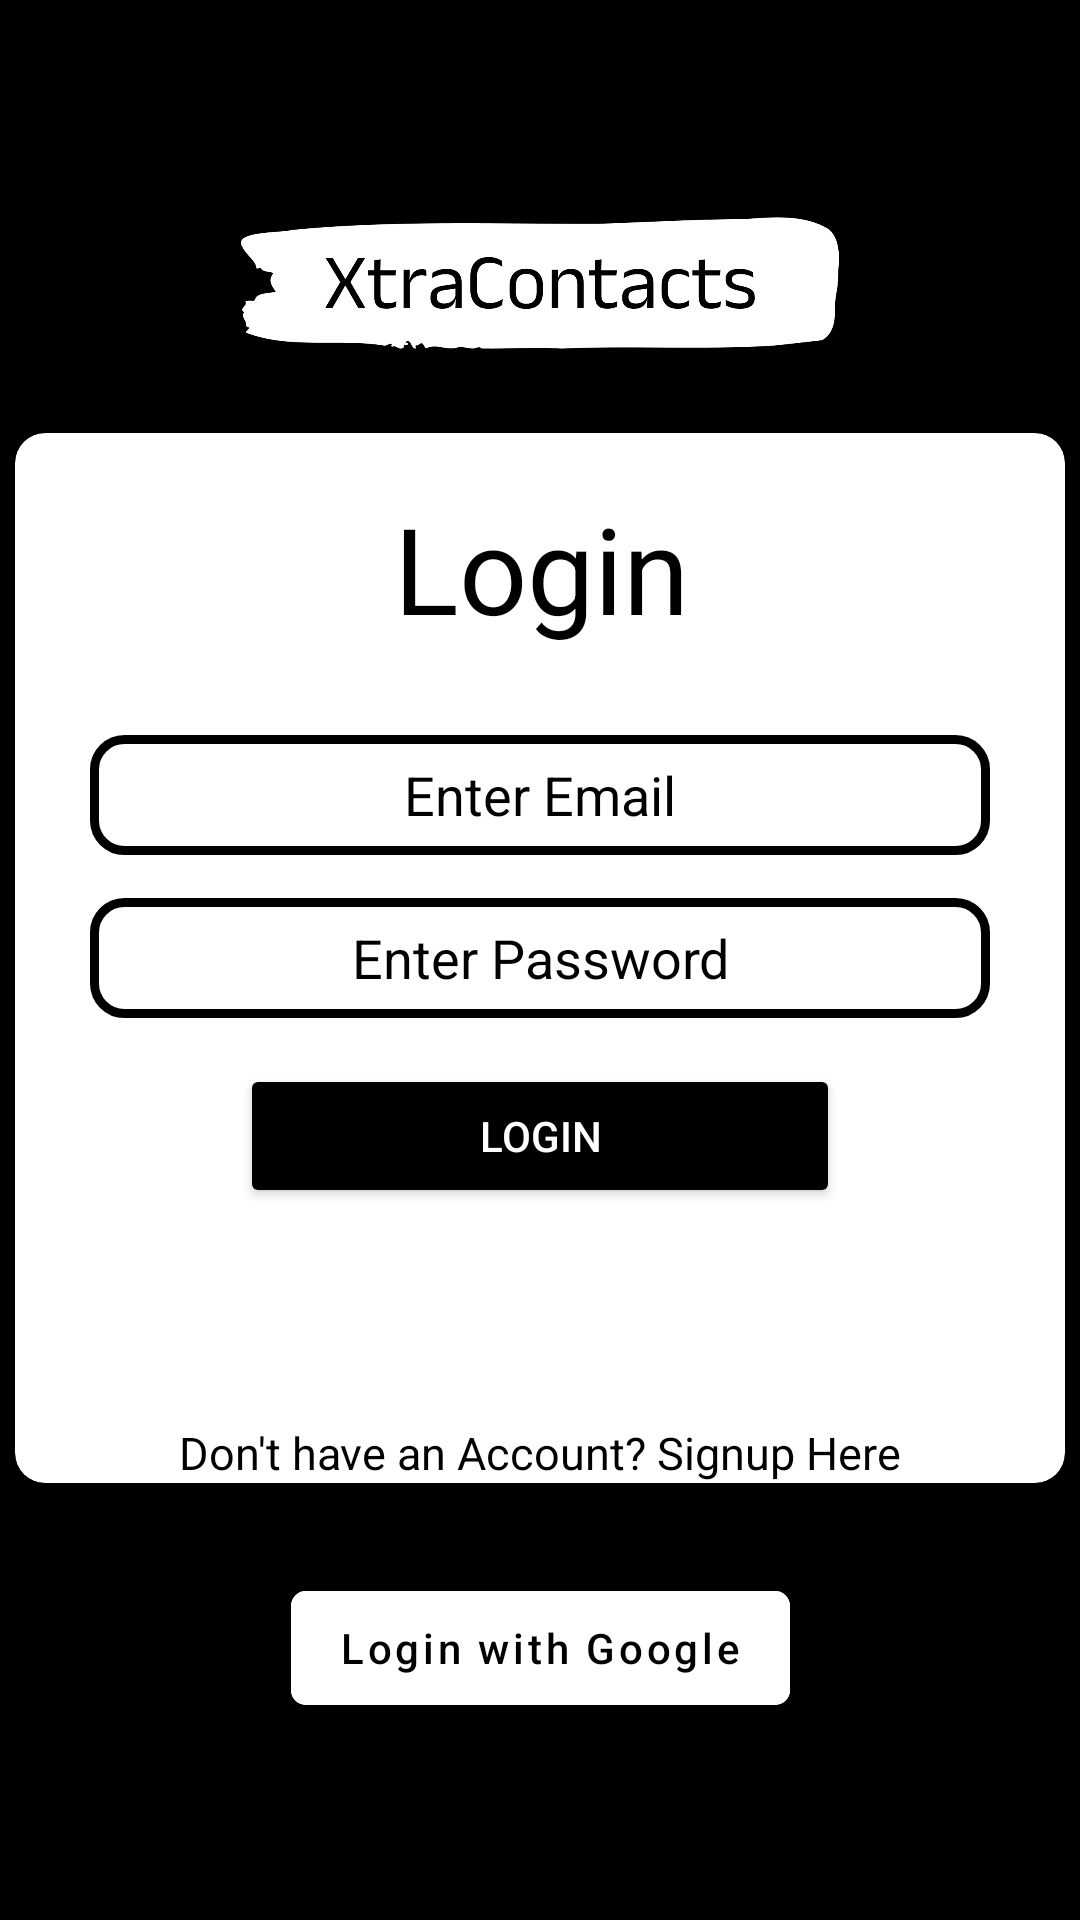

The Android layout XML behind this screen, and the referenced resources:
<!-- AndroidManifest.xml: application theme Theme.XtraContacts -->
<!-- res/layout/activity_login.xml -->
<?xml version="1.0" encoding="utf-8"?>
<androidx.constraintlayout.widget.ConstraintLayout xmlns:android="http://schemas.android.com/apk/res/android"
    xmlns:app="http://schemas.android.com/apk/res-auto"
    xmlns:tools="http://schemas.android.com/tools"
    android:id="@+id/main"
    android:layout_width="match_parent"
    android:layout_height="match_parent"
    android:background="@color/black"
    android:backgroundTint="#000000"
    tools:context=".Authentication.LoginActivity">

    <ImageView
      android:layout_width="200dp"
      android:layout_height="100dp"
      android:src="@drawable/logo"
      app:layout_constraintStart_toStartOf="parent"
      app:layout_constraintEnd_toEndOf="parent"
      app:layout_constraintBottom_toTopOf="@id/cardView"/>

    <androidx.cardview.widget.CardView
        android:id="@+id/cardView"
        android:layout_width="350dp"
        android:layout_height="350dp"
        android:backgroundTint="#FFFFFF"
      app:cardCornerRadius="10dp"
        app:layout_constraintBottom_toBottomOf="parent"
        app:layout_constraintEnd_toEndOf="parent"
        app:layout_constraintHorizontal_bias="0.491"
        app:layout_constraintStart_toStartOf="parent"
        app:layout_constraintTop_toTopOf="parent"
        app:layout_constraintVertical_bias="0.498">

        <androidx.constraintlayout.widget.ConstraintLayout
            android:layout_width="match_parent"
            android:layout_height="match_parent"
            android:backgroundTint="#FFFFFF">

            <TextView
                android:layout_width="wrap_content"
                android:layout_height="wrap_content"
                android:includeFontPadding="false"
                android:text="Login"
                android:textColor="@color/black"
                android:textSize="40sp"
                app:layout_constraintBottom_toBottomOf="parent"
                app:layout_constraintEnd_toEndOf="parent"
                app:layout_constraintHorizontal_bias="0.502"
                app:layout_constraintStart_toStartOf="parent"
                app:layout_constraintTop_toTopOf="parent"
                app:layout_constraintVertical_bias="0.078" />

            <EditText
                android:id="@+id/passwordEditText"
                android:layout_width="300dp"
                android:layout_height="40dp"
                android:background="@drawable/custom_input"
                android:ems="10"
                android:gravity="center|center_horizontal"
                android:hint="Enter Password"
                android:inputType="textPassword"
                android:textColor="#000000"
                android:textColorHint="#000000"
                app:layout_constraintBottom_toBottomOf="parent"
                app:layout_constraintEnd_toEndOf="parent"
                app:layout_constraintStart_toStartOf="parent"
                app:layout_constraintTop_toTopOf="parent" />

            <EditText
                android:id="@+id/emailEditText"
                android:layout_width="300dp"
                android:layout_height="40dp"
                android:background="@drawable/custom_input"
                android:ems="10"
                android:gravity="center|center_horizontal"
                android:hint="Enter Email"
                android:inputType="text"
                android:textColor="#000000"
                android:textColorHint="#000000"
                app:layout_constraintBottom_toBottomOf="parent"
                app:layout_constraintEnd_toEndOf="parent"
                app:layout_constraintStart_toStartOf="parent"
                app:layout_constraintTop_toTopOf="parent"
                app:layout_constraintVertical_bias="0.325" />

            <Button
                android:id="@+id/loginButton"
                android:layout_width="200dp"
                android:layout_height="wrap_content"
                android:backgroundTint="#000000"
                android:text="Login"
                android:textColor="#FFFFFF"
                app:layout_constraintBottom_toBottomOf="parent"
                app:layout_constraintEnd_toEndOf="parent"
                app:layout_constraintStart_toStartOf="parent"
                app:layout_constraintTop_toTopOf="parent"
                app:layout_constraintVertical_bias="0.696" />

            <TextView
              android:id="@+id/createAccountText"
              android:layout_width="wrap_content"
              android:layout_height="wrap_content"
              android:text="Don't have an Account? Signup Here"
              android:textColor="@color/black"
              android:textSize="15sp"
              android:layout_marginTop="20dp"
              android:layout_marginBottom="@dimen/_10sdp"
              app:layout_constraintEnd_toEndOf="parent"
              app:layout_constraintStart_toStartOf="parent"
              app:layout_constraintBottom_toBottomOf="parent"
              />

        </androidx.constraintlayout.widget.ConstraintLayout>
    </androidx.cardview.widget.CardView>


    <com.google.android.material.button.MaterialButton
      android:id="@+id/googleLoginButton"
      android:layout_width="wrap_content"
      android:layout_height="50dp"
      android:layout_marginTop="30dp"
      android:text="Login with Google"
      android:textColor="@android:color/black"
      android:backgroundTint="@android:color/white"
      app:cornerRadius="5dp"
      app:icon="@drawable/google"
      android:textAllCaps="false"
      app:iconSize="20dp"
      app:iconPadding="12dp"
      app:iconGravity="textStart"
      app:iconTint="@null"
      app:layout_constraintTop_toBottomOf="@id/cardView"
      app:layout_constraintStart_toStartOf="parent"
      app:layout_constraintEnd_toEndOf="parent" />


</androidx.constraintlayout.widget.ConstraintLayout>
<!-- resources referenced by this layout -->
<resources>
  <color name="black">#FF000000</color>
  <!-- drawable custom_input (drawable) -->
  <?xml version="1.0" encoding="utf-8"?>
  <selector xmlns:android="http://schemas.android.com/apk/res/android">
  
      <item android:state_enabled="true" >
          <shape android:shape="rectangle">
              <solid android:color="@color/white"/>
              <corners android:radius="10dp"/>
              <stroke android:color="@color/black" android:width="3dp"/>
          </shape>
  
      </item>
  </selector>
  <!-- drawable logo: png bitmap (drawable, 10802 bytes) -->
  <style name="Theme.XtraContacts" parent="Base.Theme.XtraContacts" />
  <color name="white">#FFFFFFFF</color>
  <style name="Base.Theme.XtraContacts" parent="Theme.MaterialComponents.DayNight.NoActionBar">
          <item name="android:windowBackground">@color/black</item>
          <item name="android:icon">@drawable/icon</item>
          <item name="android:windowFullscreen">true</item>
      </style>
  <!-- drawable icon: png bitmap (drawable, 10469 bytes) -->
</resources>
